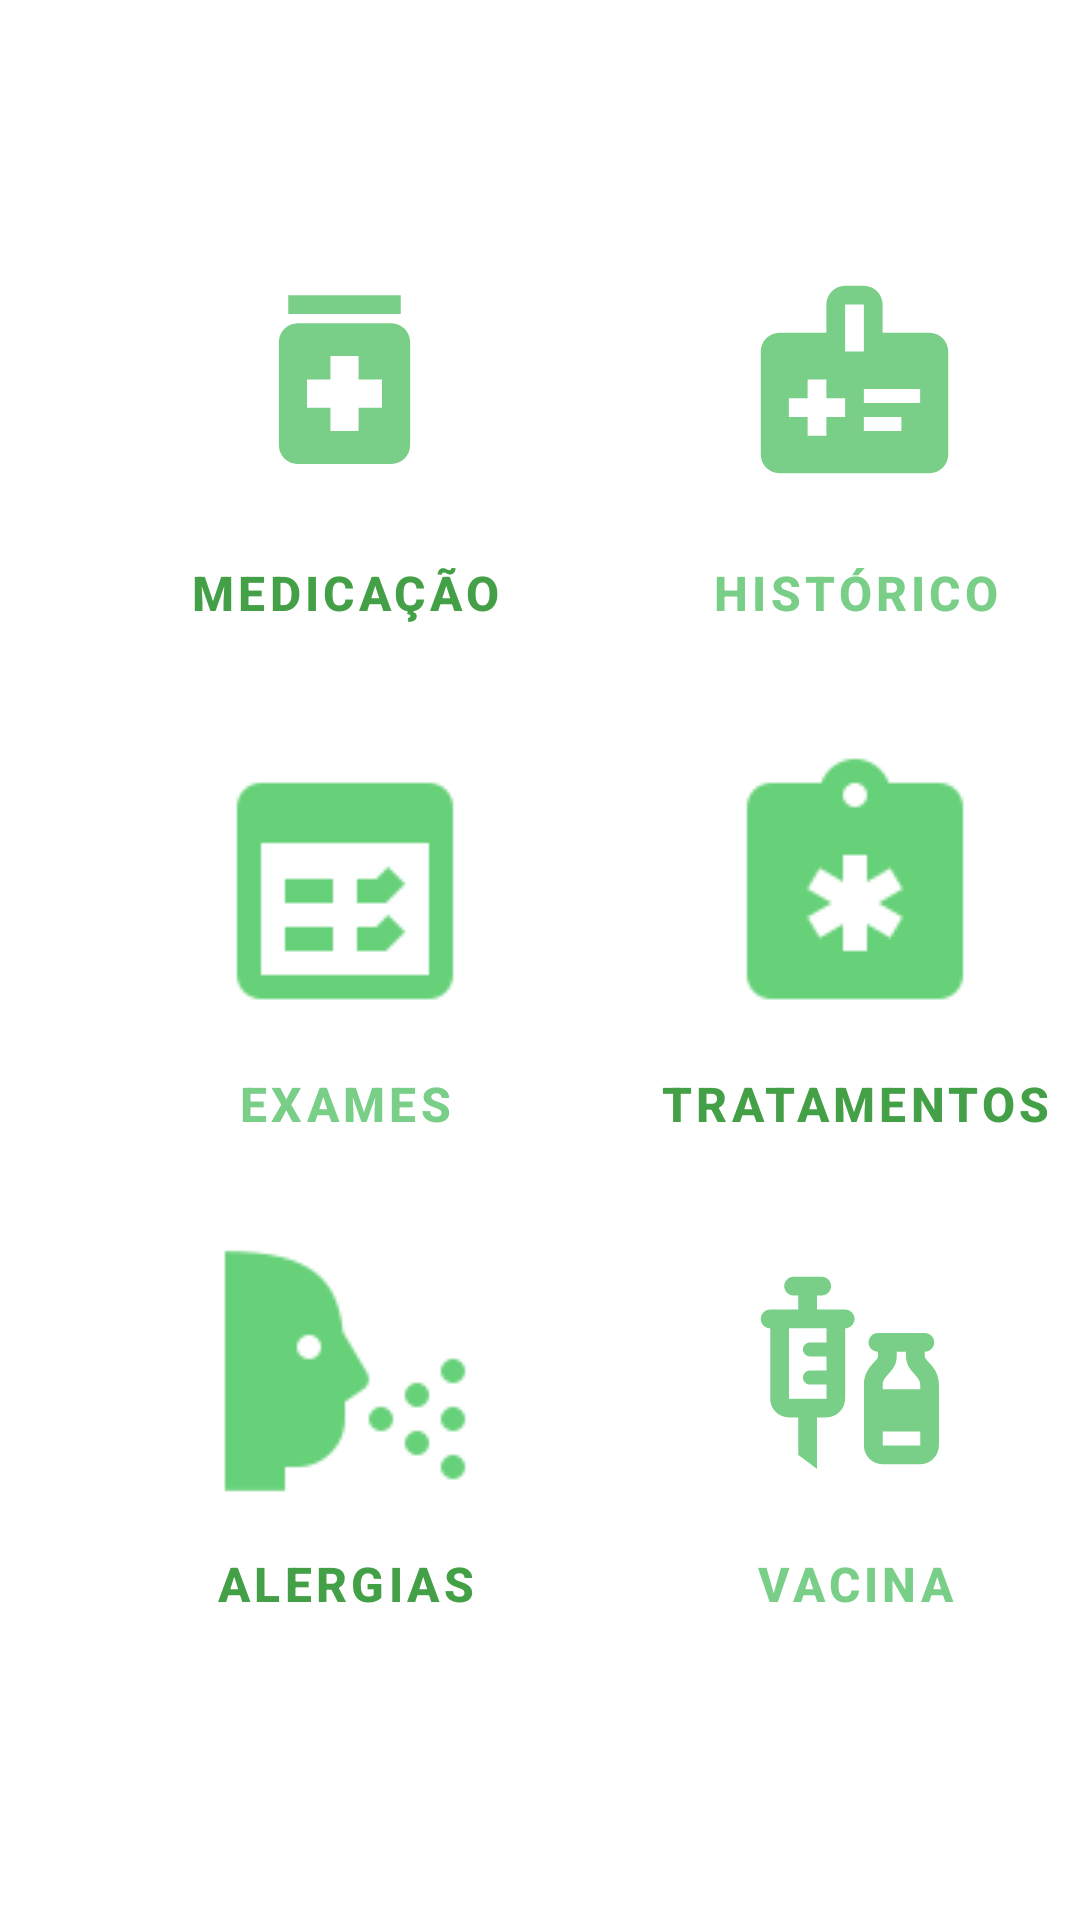

Here is an Android app screen rendered from its layout file. Give the layout XML and the strings, colors and styles it references.
<!-- AndroidManifest.xml: application theme Theme.ANDROIDEMR -->
<!-- res/layout/fragment_home.xml -->
<?xml version="1.0" encoding="utf-8"?>
<LinearLayout xmlns:android="http://schemas.android.com/apk/res/android"
    xmlns:app="http://schemas.android.com/apk/res-auto"
    xmlns:tools="http://schemas.android.com/tools"
    android:layout_width="match_parent"
    android:layout_height="match_parent"
    android:orientation="vertical"
    android:gravity="center"
    tools:context=".ui.home.HomeFragment">

    <LinearLayout
        android:id="@+id/fitstRow"
        android:layout_width="match_parent"
        android:layout_height="wrap_content"
        android:orientation="horizontal">

        <Button
            android:id="@+id/medicationBtn"
            style="?android:attr/buttonBarButtonStyle"
            android:layout_width="150dp"
            android:layout_height="150dp"
            android:layout_marginStart="40dp"
            android:layout_weight="0"
            android:backgroundTint="@color/white"
            android:backgroundTintMode="add"
            android:drawableTop="@drawable/baseline_medication_75"
            android:text="@string/medica_o"
            android:textAlignment="center"
            android:textColor="#43A047"
            android:textSize="16sp"
            android:textStyle="bold"
            tools:ignore="TextSizeCheck" />

        <Button
            android:id="@+id/historyBtn"
            style="?android:attr/buttonBarButtonStyle"
            android:layout_width="150dp"
            android:layout_height="150dp"
            android:layout_marginStart="20dp"
            android:layout_weight="0"
            android:backgroundTint="@color/white"
            android:drawableTop="@drawable/baseline_medical_information_24"
            android:text="@string/hist_rico"
            android:textAlignment="center"
            android:textSize="16sp"
            android:textStyle="bold"
            tools:ignore="TextContrastCheck" />
    </LinearLayout>

    <LinearLayout
        android:id="@+id/secondRow"
        android:layout_width="match_parent"
        android:layout_height="wrap_content"
        android:orientation="horizontal">

        <Button
            android:id="@+id/examBtn"
            style="?android:attr/buttonBarButtonStyle"
            android:layout_width="150dp"
            android:layout_height="150dp"
            android:layout_marginStart="40dp"
            android:layout_marginTop="10dp"
            android:layout_weight="0"
            android:backgroundTint="@color/white"
            android:backgroundTintMode="add"
            android:drawableTop="@drawable/teste"
            android:text="@string/exames"
            android:textAlignment="center"
            android:textSize="16sp"
            android:textStyle="bold"
            tools:ignore="TextContrastCheck" />

        <Button
            android:id="@+id/treatmetBtn"
            style="?android:attr/buttonBarButtonStyle"
            android:layout_width="150dp"
            android:layout_height="150dp"
            android:layout_marginStart="20dp"
            android:layout_marginTop="10dp"
            android:layout_weight="0"
            android:backgroundTint="@color/white"
            android:drawableTop="@drawable/tratamento"
            android:text="@string/tratamentos"
            android:textAlignment="center"
            android:textColor="#43A047"
            android:textSize="16sp"
            android:textStyle="bold"
            tools:ignore="TextSizeCheck,TextSizeCheck" />
    </LinearLayout>

    <LinearLayout
        android:id="@+id/thirdRow"
        android:layout_width="match_parent"
        android:layout_height="wrap_content"
        android:orientation="horizontal">

        <Button
            android:id="@+id/allergyBtn"
            style="?android:attr/buttonBarButtonStyle"
            android:layout_width="150dp"
            android:layout_height="150dp"
            android:layout_marginStart="40dp"
            android:layout_marginTop="10dp"
            android:layout_weight="0"
            android:backgroundTint="@color/white"
            android:backgroundTintMode="add"
            android:drawableTop="@drawable/alergia"
            android:text="@string/alergias"
            android:textAlignment="center"
            android:textColor="#43A047"
            android:textSize="16sp"
            android:textStyle="bold" />

        <Button
            android:id="@+id/vaccinationBtn"
            style="?android:attr/buttonBarButtonStyle"
            android:layout_width="150dp"
            android:layout_height="150dp"
            android:layout_marginStart="20dp"
            android:layout_marginTop="10dp"
            android:layout_weight="0"
            android:backgroundTint="@color/white"
            android:drawableTop="@drawable/baseline_vaccines"
            android:text="@string/vacina"
            android:textAlignment="center"
            android:textSize="16sp"
            android:textStyle="bold"
            tools:ignore="TextSizeCheck,TextContrastCheck" />
    </LinearLayout>

</LinearLayout>
<!-- resources referenced by this layout -->
<resources>
  <color name="white">#FFFFFFFF</color>
  <!-- drawable alergia: png bitmap (drawable, 1257 bytes) -->
  <!-- drawable baseline_medical_information_24 (drawable) -->
  <vector android:height="75dp" android:tint="#7ACF88"
      android:viewportHeight="24" android:viewportWidth="24"
      android:width="75dp" xmlns:android="http://schemas.android.com/apk/res/android">
      <path android:fillColor="@android:color/white" android:pathData="M20,7h-5V4c0,-1.1 -0.9,-2 -2,-2h-2C9.9,2 9,2.9 9,4v3H4C2.9,7 2,7.9 2,9v11c0,1.1 0.9,2 2,2h16c1.1,0 2,-0.9 2,-2V9C22,7.9 21.1,7 20,7zM11,4h2v5h-2V4zM11,16H9v2H7v-2H5v-2h2v-2h2v2h2V16zM13,14.5V13h6v1.5H13zM13,17.5V16h4v1.5H13z"/>
  </vector>
  <!-- drawable baseline_medication_75 (drawable) -->
  <vector android:height="75dp" android:tint="#7ACF88"
      android:viewportHeight="24" android:viewportWidth="24"
      android:width="75dp" xmlns:android="http://schemas.android.com/apk/res/android">
      <path android:fillColor="@android:color/white" android:pathData="M6,3h12v2h-12z"/>
      <path android:fillColor="@android:color/white" android:pathData="M17,6H7C5.9,6 5,6.9 5,8v11c0,1.1 0.9,2 2,2h10c1.1,0 2,-0.9 2,-2V8C19,6.9 18.1,6 17,6zM16,15h-2.5v2.5h-3V15H8v-3h2.5V9.5h3V12H16V15z"/>
  </vector>
  <!-- drawable baseline_vaccines (drawable) -->
  <vector android:height="75dp" android:tint="#7ACF88"
      android:viewportHeight="24" android:viewportWidth="24"
      android:width="75dp" xmlns:android="http://schemas.android.com/apk/res/android">
      <path android:fillColor="@android:color/white" android:pathData="M11,5.5H8V4h0.5c0.55,0 1,-0.45 1,-1c0,-0.55 -0.45,-1 -1,-1h-3c-0.55,0 -1,0.45 -1,1c0,0.55 0.45,1 1,1H6v1.5H3c-0.55,0 -1,0.45 -1,1c0,0.55 0.45,1 1,1V15c0,1.1 0.9,2 2,2h1v4l2,1.5V17h1c1.1,0 2,-0.9 2,-2V7.5c0.55,0 1,-0.45 1,-1C12,5.95 11.55,5.5 11,5.5zM9,9H7.25C6.84,9 6.5,9.34 6.5,9.75c0,0.41 0.34,0.75 0.75,0.75H9V12H7.25c-0.41,0 -0.75,0.34 -0.75,0.75c0,0.41 0.34,0.75 0.75,0.75H9L9,15H5V7.5h4V9zM19.5,10.5V10c0.55,0 1,-0.45 1,-1c0,-0.55 -0.45,-1 -1,-1h-5c-0.55,0 -1,0.45 -1,1c0,0.55 0.45,1 1,1v0.5c0,0.5 -1.5,1.16 -1.5,3V20c0,1.1 0.9,2 2,2h4c1.1,0 2,-0.9 2,-2v-6.5C21,11.66 19.5,11 19.5,10.5zM16.5,10.5V10h1v0.5c0,1.6 1.5,2 1.5,3V14h-4c0,-0.21 0,-0.39 0,-0.5C15,12.5 16.5,12.1 16.5,10.5zM15,20c0,0 0,-0.63 0,-1.5h4V20H15z"/>
  </vector>
  <!-- drawable teste: png bitmap (drawable, 760 bytes) -->
  <!-- drawable tratamento: png bitmap (drawable, 1244 bytes) -->
  <string name="alergias">alergias</string>
  <string name="exames">exames</string>
  <string name="hist_rico">histórico</string>
  <string name="medica_o">medicação</string>
  <string name="tratamentos">tratamentos</string>
  <string name="vacina">vacina</string>
  <style name="Theme.ANDROIDEMR" parent="Theme.MaterialComponents.DayNight.DarkActionBar">
          
          <item name="colorPrimary">@color/green</item>
          <item name="colorPrimaryVariant">@color/purple_700</item>
          <item name="colorOnPrimary">@color/white</item>
          
          <item name="colorSecondary">@color/teal_200</item>
          <item name="colorSecondaryVariant">@color/teal_700</item>
          <item name="colorOnSecondary">@color/black</item>
          
          <item name="android:statusBarColor">@color/transparent</item>
          
      </style>
  <color name="green">#7acf88</color>
  <color name="purple_700">#FF3700B3</color>
  <color name="teal_200">#FF03DAC5</color>
  <color name="teal_700">#FF018786</color>
  <color name="black">#FF000000</color>
  <color name="transparent">#00FFFFFF</color>
</resources>
